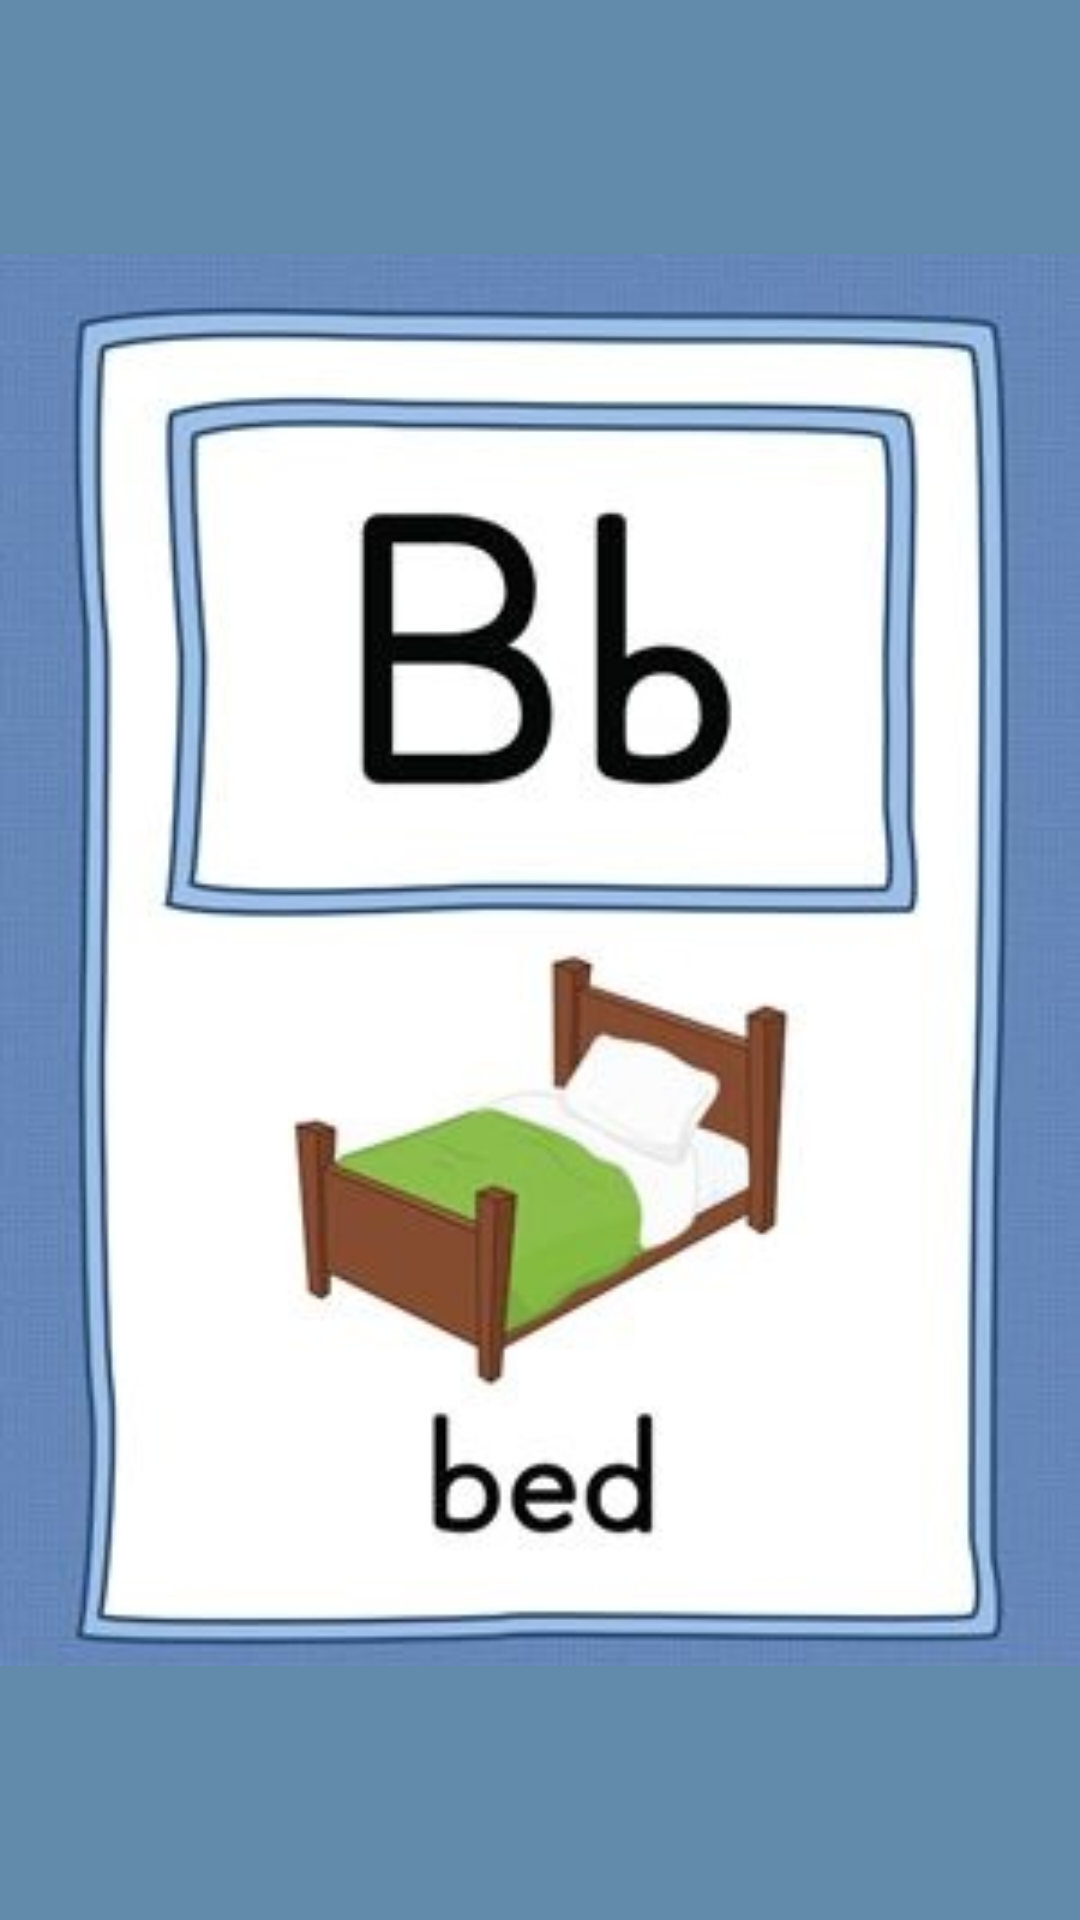

Android layout source for this screen:
<!-- AndroidManifest.xml: application theme Theme.ChildrenLearningApp -->
<!-- res/layout/fragment_letter_b.xml -->
<FrameLayout xmlns:android="http://schemas.android.com/apk/res/android"
    xmlns:tools="http://schemas.android.com/tools"
    android:layout_width="match_parent"
    android:layout_height="match_parent"
    android:background="#BF2E638E"
    tools:context="english_letters.LetterB">

    <ImageView
        android:id="@+id/letter_view"
        android:layout_width="match_parent"
        android:layout_height="match_parent"
        android:src="@drawable/letter_b" />

</FrameLayout>
<!-- resources referenced by this layout -->
<resources>
  <!-- drawable letter_b: jpg bitmap (drawable, 26563 bytes) -->
</resources>
